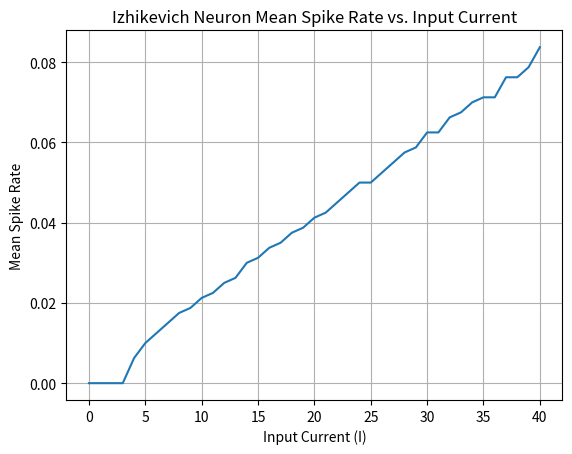

Reproduce this figure in Python.
# GENERATED BY CHATGPT-3.5 AUGUST 3 VERSION
import numpy as np
import matplotlib.pyplot as plt

# Izhikevich neuron parameters
a = 0.02
b = 0.2
c = -65
d = 8

# Simulation parameters
T = 1000  # Total time steps
dt = 1.0  # Time step size
I_values = np.arange(0, 41, 1)  # Input current values
trial_count = 10  # Number of trials for each I

# Function to simulate the Izhikevich neuron and calculate mean spike rate
def simulate_izhikevich(a, b, c, d, I):
    mean_spike_rate = 0
    
    for _ in range(trial_count):
        v = c
        u = b * v
        spike_count = 0
        
        for t in range(T):
            # Izhikevich model equations
            dv = (0.04 * v**2 + 5 * v + 140 - u + I) * dt
            du = (a * (b * v - u)) * dt
            
            v += dv
            u += du
            
            # Check for spike and reset
            if v >= 30:
                v = c
                u += d
                if t > 200:  # Count spike only if it occurs after 200 time steps
                    spike_count += 1
        
        mean_spike_rate += spike_count / 800.0  # Calculate mean spike rate over the last 800 time steps
    
    return mean_spike_rate / trial_count  # Calculate the mean of mean spike rates from trials

# Simulate the neuron for different I values and calculate mean spike rates
mean_spike_rates = []

for I in I_values:
    mean_spike_rate = simulate_izhikevich(a, b, c, d, I)
    mean_spike_rates.append(mean_spike_rate)

# Plot the mean spiking rate versus I
plt.plot(I_values, mean_spike_rates)
plt.xlabel('Input Current (I)')
plt.ylabel('Mean Spike Rate')
plt.title('Izhikevich Neuron Mean Spike Rate vs. Input Current')
plt.grid(True)
plt.show()
